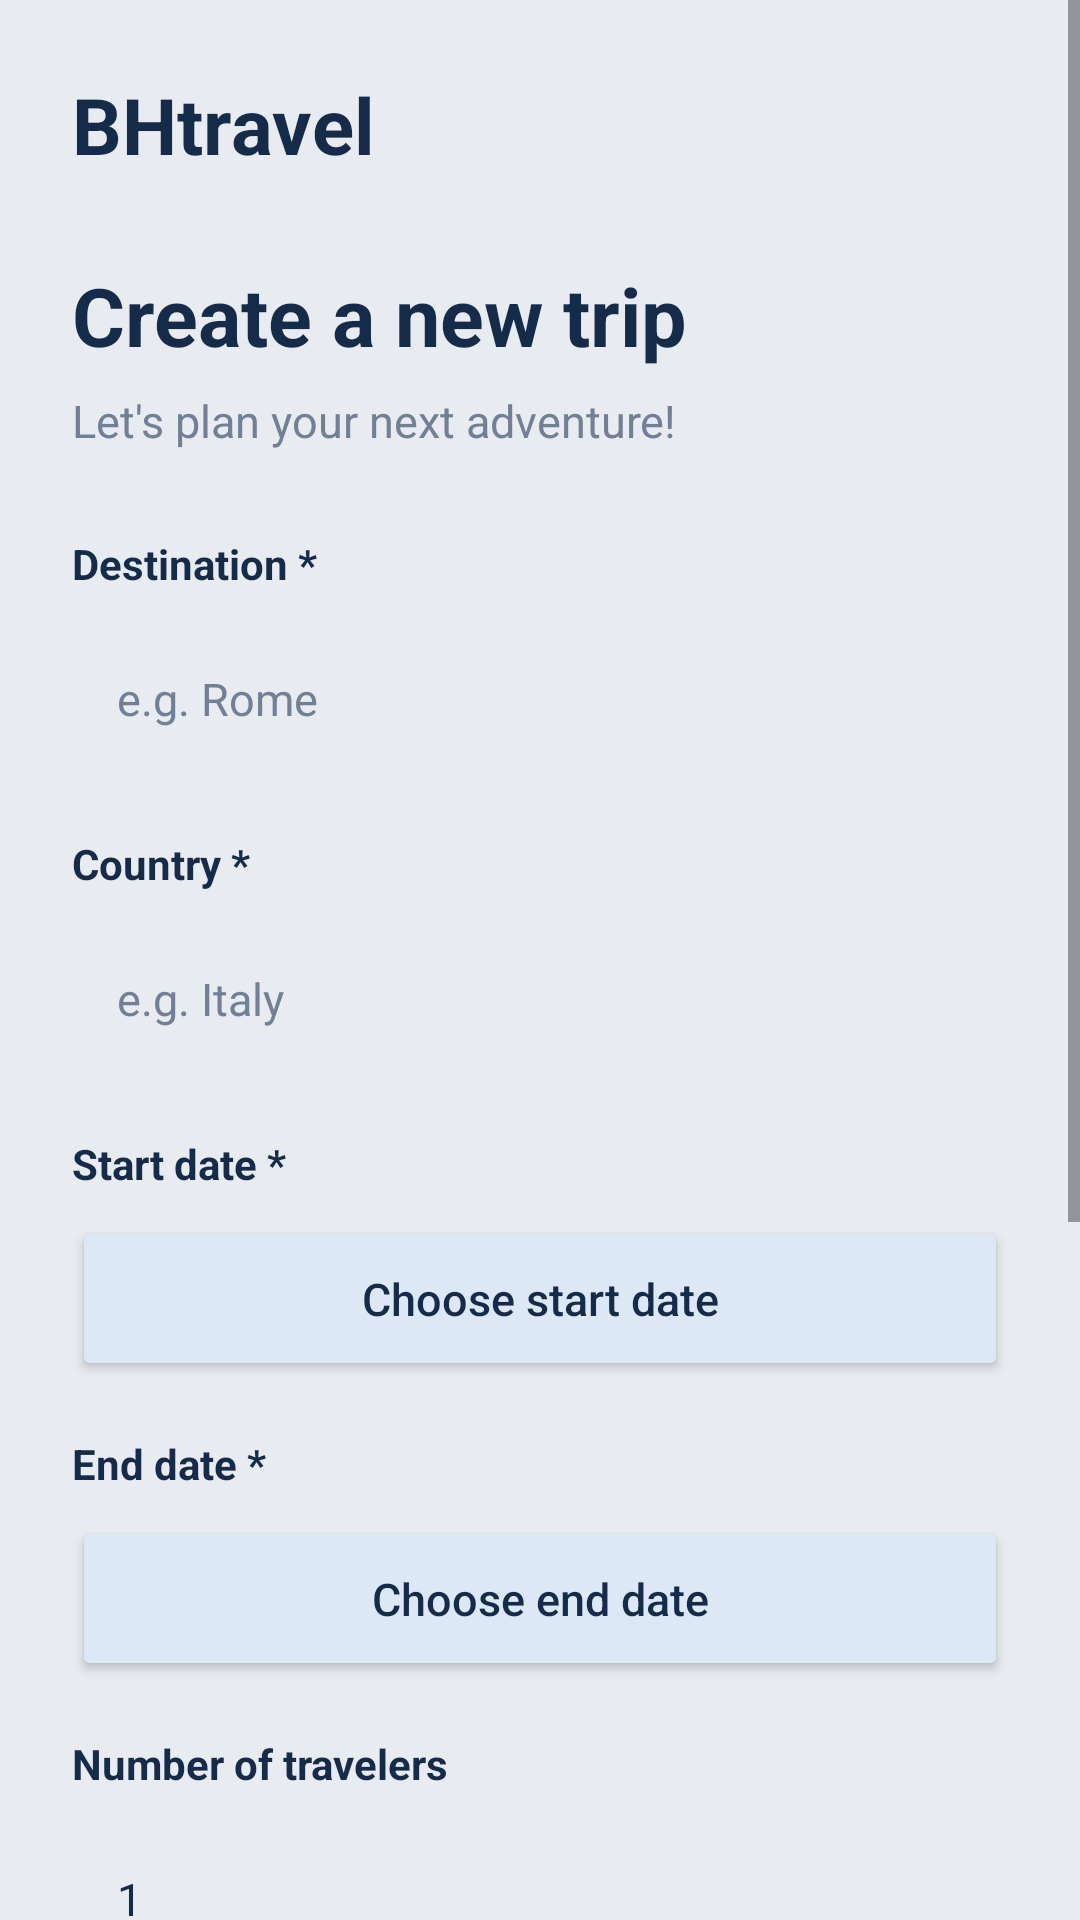

Android layout source for this screen:
<!-- AndroidManifest.xml: application theme Theme.BHtravel -->
<!-- res/layout/activity_new_trip.xml -->
<ScrollView xmlns:android="http://schemas.android.com/apk/res/android"
    android:layout_width="match_parent"
    android:layout_height="match_parent"
    android:background="@color/app_background"
    android:fillViewport="true">

    <LinearLayout
        android:layout_width="match_parent"
        android:layout_height="wrap_content"
        android:orientation="vertical"
        android:padding="24dp">

        
        <TextView
            android:layout_width="wrap_content"
            android:layout_height="wrap_content"
            android:text="BHtravel"
            android:textColor="@color/app_text"
            android:textSize="26sp"
            android:textStyle="bold" />

        
        <TextView
            android:layout_width="wrap_content"
            android:layout_height="wrap_content"
            android:layout_marginTop="28dp"
            android:text="Create a new trip"
            android:textColor="@color/app_text"
            android:textSize="27sp"
            android:textStyle="bold" />

        <TextView
            android:layout_width="wrap_content"
            android:layout_height="wrap_content"
            android:layout_marginTop="7dp"
            android:text="Let's plan your next adventure!"
            android:textColor="@color/app_secondary_text"
            android:textSize="15sp" />

        
        <TextView
            android:layout_width="wrap_content"
            android:layout_height="wrap_content"
            android:layout_marginTop="28dp"
            android:text="Destination *"
            android:textColor="@color/app_text"
            android:textSize="14sp"
            android:textStyle="bold" />

        <EditText
            android:id="@+id/etDestination"
            android:layout_width="match_parent"
            android:layout_height="55dp"
            android:layout_marginTop="8dp"
            android:background="@drawable/bg_trip_card"
            android:backgroundTint="@color/app_input_background"
            android:hint="e.g. Rome"
            android:inputType="textCapWords"
            android:padding="15dp"
            android:textColor="@color/app_text"
            android:textColorHint="@color/app_secondary_text"
            android:textSize="15sp" />

        
        <TextView
            android:layout_width="wrap_content"
            android:layout_height="wrap_content"
            android:layout_marginTop="18dp"
            android:text="Country *"
            android:textColor="@color/app_text"
            android:textSize="14sp"
            android:textStyle="bold" />

        <EditText
            android:id="@+id/etCountry"
            android:layout_width="match_parent"
            android:layout_height="55dp"
            android:layout_marginTop="8dp"
            android:background="@drawable/bg_trip_card"
            android:backgroundTint="@color/app_input_background"
            android:hint="e.g. Italy"
            android:inputType="textCapWords"
            android:padding="15dp"
            android:textColor="@color/app_text"
            android:textColorHint="@color/app_secondary_text"
            android:textSize="15sp" />

        
        <TextView
            android:layout_width="wrap_content"
            android:layout_height="wrap_content"
            android:layout_marginTop="18dp"
            android:text="Start date *"
            android:textColor="@color/app_text"
            android:textSize="14sp"
            android:textStyle="bold" />

        <Button
            android:id="@+id/btnStartDate"
            android:layout_width="match_parent"
            android:layout_height="55dp"
            android:layout_marginTop="8dp"
            android:backgroundTint="@color/app_selected"
            android:text="Choose start date"
            android:textAllCaps="false"
            android:textColor="@color/app_text"
            android:textSize="15sp" />

        
        <TextView
            android:layout_width="wrap_content"
            android:layout_height="wrap_content"
            android:layout_marginTop="18dp"
            android:text="End date *"
            android:textColor="@color/app_text"
            android:textSize="14sp"
            android:textStyle="bold" />

        <Button
            android:id="@+id/btnEndDate"
            android:layout_width="match_parent"
            android:layout_height="55dp"
            android:layout_marginTop="8dp"
            android:backgroundTint="@color/app_selected"
            android:text="Choose end date"
            android:textAllCaps="false"
            android:textColor="@color/app_text"
            android:textSize="15sp" />

        
        <TextView
            android:layout_width="wrap_content"
            android:layout_height="wrap_content"
            android:layout_marginTop="18dp"
            android:text="Number of travelers"
            android:textColor="@color/app_text"
            android:textSize="14sp"
            android:textStyle="bold" />

        <EditText
            android:id="@+id/etTravelers"
            android:layout_width="match_parent"
            android:layout_height="55dp"
            android:layout_marginTop="8dp"
            android:background="@drawable/bg_trip_card"
            android:backgroundTint="@color/app_input_background"
            android:hint="1"
            android:inputType="number"
            android:padding="15dp"
            android:text="1"
            android:textColor="@color/app_text"
            android:textColorHint="@color/app_secondary_text"
            android:textSize="15sp" />

        
        <TextView
            android:layout_width="wrap_content"
            android:layout_height="wrap_content"
            android:layout_marginTop="18dp"
            android:text="Notes"
            android:textColor="@color/app_text"
            android:textSize="14sp"
            android:textStyle="bold" />

        <EditText
            android:id="@+id/etNotes"
            android:layout_width="match_parent"
            android:layout_height="110dp"
            android:layout_marginTop="8dp"
            android:background="@drawable/bg_trip_card"
            android:backgroundTint="@color/app_input_background"
            android:gravity="top"
            android:hint="Add some details about your trip..."
            android:inputType="textCapSentences|textMultiLine"
            android:padding="15dp"
            android:textColor="@color/app_text"
            android:textColorHint="@color/app_secondary_text"
            android:textSize="15sp" />

        
        <Button
            android:id="@+id/btnSaveTrip"
            android:layout_width="match_parent"
            android:layout_height="58dp"
            android:layout_marginTop="28dp"
            android:backgroundTint="@color/app_primary"
            android:text="Create Trip"
            android:textAllCaps="false"
            android:textColor="@color/app_on_primary"
            android:textSize="16sp"
            android:textStyle="bold" />

        
        <Button
            android:id="@+id/btnCancelTrip"
            android:layout_width="match_parent"
            android:layout_height="52dp"
            android:layout_marginTop="8dp"
            android:layout_marginBottom="20dp"
            android:backgroundTint="@color/app_selected"
            android:text="Cancel"
            android:textAllCaps="false"
            android:textColor="@color/app_text"
            android:textSize="15sp" />

    </LinearLayout>
</ScrollView>
<!-- resources referenced by this layout -->
<resources>
  <color name="app_background">#E8EBF0</color>
  <color name="app_input_background">#EDF3FA</color>
  <color name="app_on_primary">#FFFFFF</color>
  <color name="app_primary">#142B49</color>
  <color name="app_secondary_text">#718096</color>
  <color name="app_selected">#DCE8F5</color>
  <color name="app_text">#142B49</color>
  <style name="Theme.BHtravel" parent="Base.Theme.BHtravel" />
  <style name="Base.Theme.BHtravel" parent="Theme.Material3.DayNight.NoActionBar">
  
          
          <item name="colorPrimary">@color/light_primary</item>
          <item name="colorOnPrimary">@color/white</item>
  
          
          <item name="colorSecondary">@color/light_accent</item>
          <item name="colorOnSecondary">@color/navy</item>
  
          
          <item name="colorSurface">@color/light_surface</item>
          <item name="colorOnSurface">@color/light_text</item>
          <item name="android:windowBackground">@color/light_background</item>
  
          
          <item name="android:statusBarColor">@color/light_background</item>
          <item name="android:navigationBarColor">@color/light_background</item>
          <item name="android:windowLightStatusBar">true</item>
  
          
          <item name="android:colorAccent">@color/turquoise</item>
  
      </style>
  <color name="light_primary">#142B49</color>
  <color name="white">#FFFFFFFF</color>
  <color name="light_accent">#42678F</color>
  <color name="navy">#142B49</color>
  <color name="light_surface">#FFFFFF</color>
  <color name="light_text">#142B49</color>
  <color name="light_background">#E8EBF0</color>
  <color name="turquoise">#42678F</color>
</resources>
